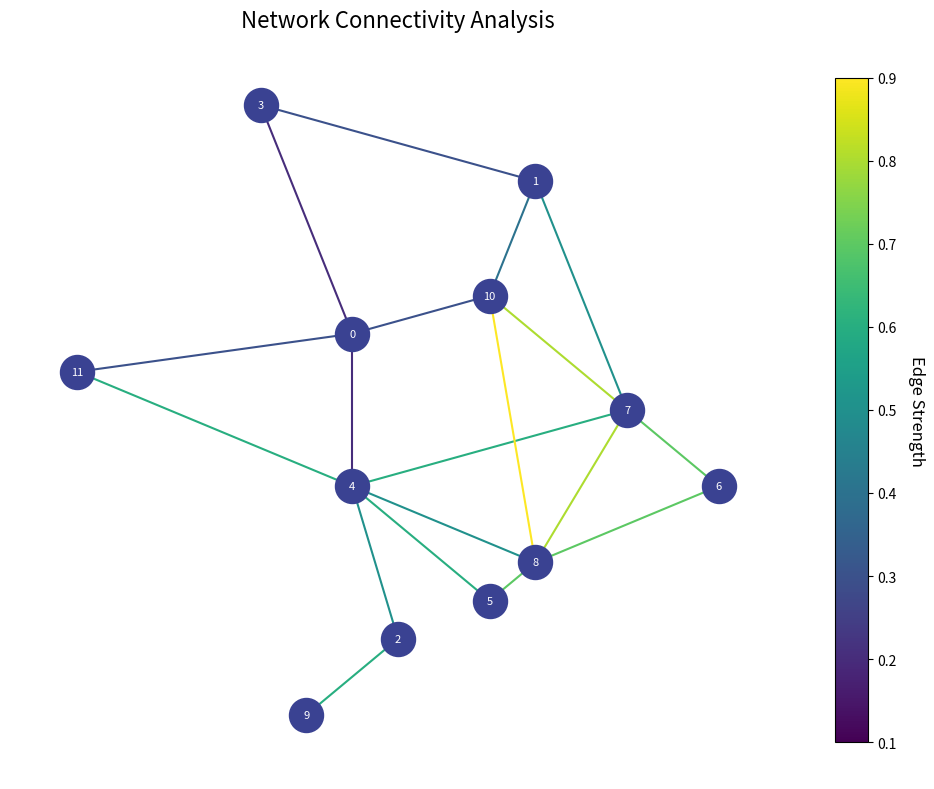

This figure's Python source: (Note: this script raises an exception after producing the figure.)
import matplotlib.pyplot as plt
import networkx as nx
import matplotlib.colors as mcolors
import matplotlib.cm as cm

# 1. Data: Define nodes, their positions, and the edges with weights
nodes = range(12)
# Node positions are estimated to match the layout in the original image
pos = {
    0: (0.40, 0.60), 1: (0.60, 0.80), 2: (0.45, 0.20),
    3: (0.30, 0.90), 4: (0.40, 0.40), 5: (0.55, 0.25),
    6: (0.80, 0.40), 7: (0.70, 0.50), 8: (0.60, 0.30),
    9: (0.35, 0.10), 10: (0.55, 0.65), 11: (0.10, 0.55)
}

# Edges are defined as (node1, node2, weight), with weights estimated from edge colors
edges_with_weights = [
    (0, 3, 0.2), (0, 4, 0.2), (0, 10, 0.3), (0, 11, 0.3),
    (1, 3, 0.3), (1, 7, 0.5), (1, 10, 0.4),
    (2, 4, 0.5), (2, 9, 0.6),
    (4, 5, 0.6), (4, 7, 0.6), (4, 8, 0.5), (4, 11, 0.6),
    (5, 8, 0.7),
    (6, 7, 0.7), (6, 8, 0.7),
    (7, 8, 0.8), (7, 10, 0.8),
    (8, 10, 0.9)
]

# 2. Create the graph
G = nx.Graph()
G.add_nodes_from(nodes)
G.add_weighted_edges_from(edges_with_weights)

# Extract edge weights for coloring
edge_weights = [G[u][v]['weight'] for u, v in G.edges()]

# 3. Set up the plot
# Set figure dimensions
fig, ax = plt.subplots(figsize=(10, 8))

# 4. Draw the network elements
# Draw nodes
nx.draw_networkx_nodes(G, pos, node_color='#3A4292', node_size=600, ax=ax)

# Draw edges with colors based on weights
nx.draw_networkx_edges(
    G,
    pos,
    edge_color=edge_weights,
    edge_cmap=plt.cm.viridis,
    edge_vmin=0.1,
    edge_vmax=0.9,
    width=1.5,
    ax=ax
)

# Draw node labels
nx.draw_networkx_labels(G, pos, font_color='white', font_size=8, ax=ax)

# 5. Create and customize the color bar
# Create a ScalarMappable for the color bar
norm = mcolors.Normalize(vmin=0.1, vmax=0.9)
sm = cm.ScalarMappable(cmap=plt.cm.viridis, norm=norm)
sm.set_array([])

# Add the color bar to the plot
cbar = plt.colorbar(sm, ax=ax, shrink=0.9)
cbar.set_label('Edge Strength', rotation=270, labelpad=20, fontsize=12)

# 6. Finalize the plot
# Set the title
ax.set_title("Network Connectivity Analysis", fontsize=16, pad=10)

# Remove axes
ax.set_axis_off()

# Adjust layout to prevent title from overlapping
plt.tight_layout()
plt.savefig(r"eval_workspace_gpt5/Gemini2_5_Pro/python/6f71e9e4ccd3446192211eba29d72d76.png", bbox_inches="tight")
